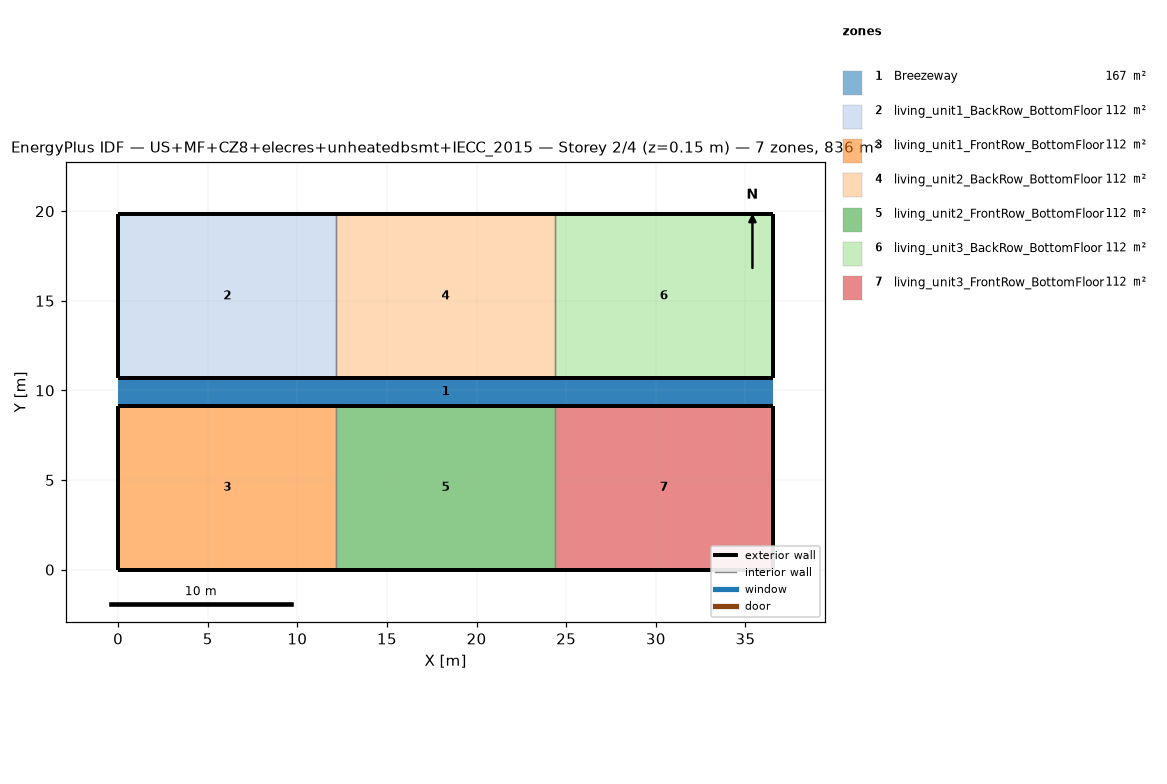
=== STOREY PLAN SPEC (per zone: floor XY polygon, exterior-wall plan segments, windows/doors) ===
zone 1: Breezeway  (167.0 m²)
  floor: (36.54, 9.16) (0.00, 9.16) (0.00, 10.68) (36.54, 10.68)
  floor: (36.54, 9.16) (0.00, 9.16) (0.00, 10.68) (36.54, 10.68)
  floor: (36.54, 9.16) (0.00, 9.16) (0.00, 10.68) (36.54, 10.68)
zone 2: living_unit1_BackRow_BottomFloor  (111.5 m²)
  floor: (12.18, 10.68) (0.00, 10.68) (0.00, 19.84) (12.18, 19.84)
  exterior wall: (0.00, 10.68) – (12.18, 10.68)  [12.2 m]
  exterior wall: (12.18, 19.84) – (0.00, 19.84)  [12.2 m]
  exterior wall: (0.00, 19.84) – (0.00, 10.68)  [9.2 m]
  interior walls: 1
zone 3: living_unit1_FrontRow_BottomFloor  (111.5 m²)
  floor: (12.18, 0.00) (0.00, 0.00) (0.00, 9.16) (12.18, 9.16)
  exterior wall: (0.00, 0.00) – (12.18, 0.00)  [12.2 m]
  exterior wall: (12.18, 9.16) – (0.00, 9.16)  [12.2 m]
  exterior wall: (0.00, 9.16) – (0.00, 0.00)  [9.2 m]
  interior walls: 1
zone 4: living_unit2_BackRow_BottomFloor  (111.5 m²)
  floor: (24.36, 10.68) (12.18, 10.68) (12.18, 19.84) (24.36, 19.84)
  exterior wall: (12.18, 10.68) – (24.36, 10.68)  [12.2 m]
  exterior wall: (24.36, 19.84) – (12.18, 19.84)  [12.2 m]
  interior walls: 2
zone 5: living_unit2_FrontRow_BottomFloor  (111.5 m²)
  floor: (24.36, 0.00) (12.18, 0.00) (12.18, 9.16) (24.36, 9.16)
  exterior wall: (12.18, 0.00) – (24.36, 0.00)  [12.2 m]
  exterior wall: (24.36, 9.16) – (12.18, 9.16)  [12.2 m]
  interior walls: 2
zone 6: living_unit3_BackRow_BottomFloor  (111.5 m²)
  floor: (36.54, 10.68) (24.36, 10.68) (24.36, 19.84) (36.54, 19.84)
  exterior wall: (24.36, 10.68) – (36.54, 10.68)  [12.2 m]
  exterior wall: (36.54, 10.68) – (36.54, 19.84)  [9.2 m]
  exterior wall: (36.54, 19.84) – (24.36, 19.84)  [12.2 m]
  interior walls: 1
zone 7: living_unit3_FrontRow_BottomFloor  (111.5 m²)
  floor: (36.54, 0.00) (24.36, 0.00) (24.36, 9.16) (36.54, 9.16)
  exterior wall: (24.36, 0.00) – (36.54, 0.00)  [12.2 m]
  exterior wall: (36.54, 0.00) – (36.54, 9.16)  [9.2 m]
  exterior wall: (36.54, 9.16) – (24.36, 9.16)  [12.2 m]
  interior walls: 1

=== DERIVED (storey summary) ===
Building: US+MF+CZ8+elecres+unheatedbsmt+IECC_2015
Storey: 2 of 4  (floor level z = 0.15 m)
Storey gross floor area: 836.2 m²
Zones on this storey: 7
  - Breezeway: floor 167.0 m²
  - living_unit1_BackRow_BottomFloor: floor 111.5 m²; exterior wall 33.5 m (86.9 m²); WWR 0.0%
  - living_unit1_FrontRow_BottomFloor: floor 111.5 m²; exterior wall 33.5 m (86.9 m²); WWR 0.0%
  - living_unit2_BackRow_BottomFloor: floor 111.5 m²; exterior wall 24.4 m (63.1 m²); WWR 0.0%
  - living_unit2_FrontRow_BottomFloor: floor 111.5 m²; exterior wall 24.4 m (63.1 m²); WWR 0.0%
  - living_unit3_BackRow_BottomFloor: floor 111.5 m²; exterior wall 33.5 m (86.9 m²); WWR 0.0%
  - living_unit3_FrontRow_BottomFloor: floor 111.5 m²; exterior wall 33.5 m (86.9 m²); WWR 0.0%
Zone adjacency (shared interzone walls):
  - living_unit1_BackRow_BottomFloor ↔ living_unit2_BackRow_BottomFloor
  - living_unit1_FrontRow_BottomFloor ↔ living_unit2_FrontRow_BottomFloor
  - living_unit2_BackRow_BottomFloor ↔ living_unit3_BackRow_BottomFloor
  - living_unit2_FrontRow_BottomFloor ↔ living_unit3_FrontRow_BottomFloor